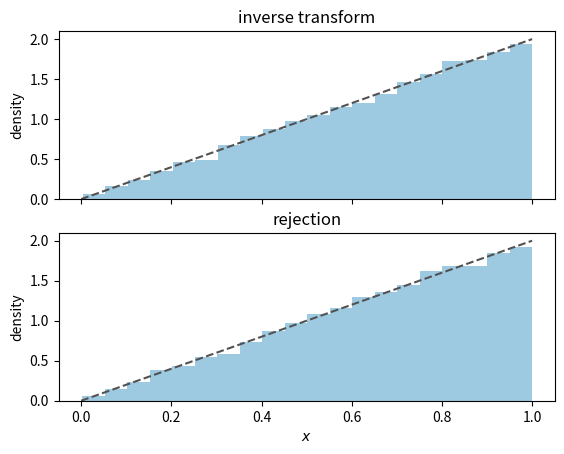

Python code for this plot:
# Draws from $f(x)=2x$ by inverse-transform (top) and rejection (bottom) sampling, with the pdf
# Script of the lecture notes of PHAS0083 (UCL); the preamble below is shared by all scripts.

import numpy as np
import matplotlib.pyplot as plt
from matplotlib.colors import to_rgb
from types import SimpleNamespace
from scipy import stats, optimize, integrate, special
from scipy.stats import (norm, poisson, binom, chi2,
                         expon, gamma, gaussian_kde)
from scipy.optimize import minimize, minimize_scalar
from math import comb

rng = np.random.default_rng(42)

# colours by kind of object (see the Coding Conventions)
col = SimpleNamespace(
    hist="#9ecae1",  # histogram of a sample; prior
    pdf="#1f77b4",   # pdf or pmf of a model; posterior
    cdf="#ff7f0e",   # cdf, survival function, power
    emp="#2ca02c",   # sampled points, EDF, KDE, runs
    like="#6a51a3",  # likelihood, likelihood ratio
    data="black",    # observed data and statistics
    ref="#525252",   # exact or approximate curve
    thr="#525252",   # threshold, critical value, reading
    path="#ff7f0e",  # line over a heat map: path, contour
)
ref = dict(color=col.ref, ls="--")  # style of exact curves
thr = dict(color=col.thr, ls=":")   # style of thresholds


def shades(color, n):
    """n shades of a colour: dark, itself, light."""
    rgb = np.array(to_rgb(color))
    dark, light = 0.35 * rgb, rgb + (1 - rgb) * 0.55
    result = []
    for t in np.linspace(0, 1, n):
        a, b, u = (dark, rgb, 2 * t) if t < 0.5 else \
            (rgb, light, 2 * t - 1)
        result.append(a + (b - a) * u)
    return result


# ------------------------------------------------------------

N = 20000

# inverse transform: F(x) = x^2, so x = sqrt(u)
u = rng.uniform(0, 1, N)
x_inv = np.sqrt(u)

# rejection: envelope uniform on [0, 1] x [0, 2]
x_env = rng.uniform(0, 1, 3 * N)
v_env = rng.uniform(0, 2, 3 * N)
accepted = x_env[v_env <= 2 * x_env]
efficiency = accepted.size / (3 * N)
x_rej = accepted[:N]
print(f"rejection efficiency: {efficiency:.2f}"
      " (expected 0.50)")

t = np.linspace(0, 1, 200)
fig, axes = plt.subplots(2, 1, sharex=True)
for ax, x, title in zip(axes, [x_inv, x_rej],
                        ["inverse transform", "rejection"]):
    ax.hist(x, bins=20, density=True, color=col.hist)
    ax.plot(t, 2 * t, **ref)
    ax.set_title(title)
    ax.set_ylabel("density")
axes[-1].set_xlabel("$x$")

plt.show()
